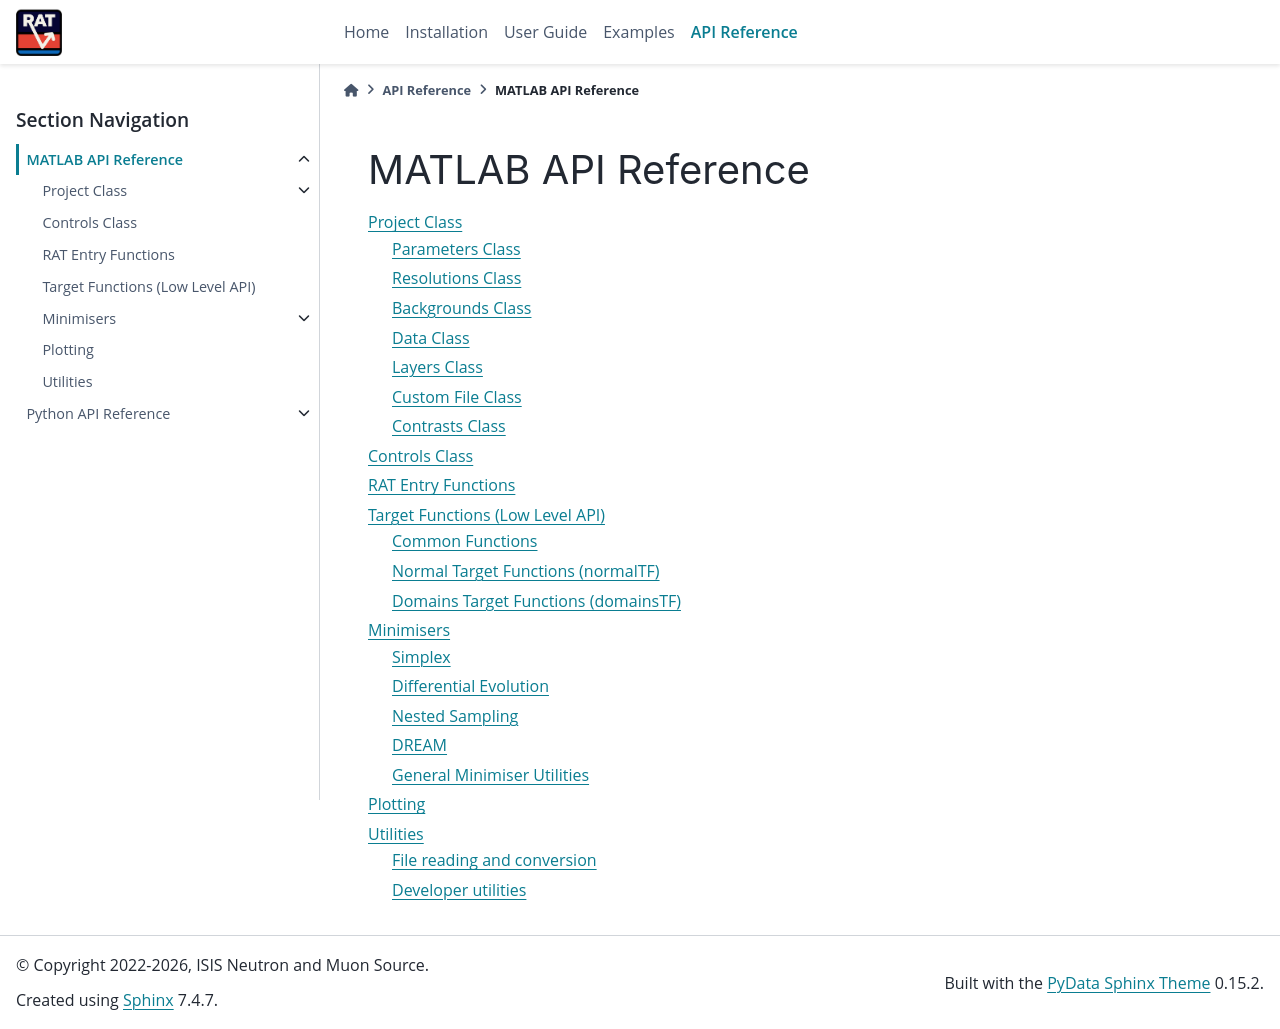

repository: RascalSoftware/RAT-Docs · page: dev/reference/matlab/index.html · generator: sphinx

.. _matlab_api:

====================
MATLAB API Reference
====================
.. toctree::
    :maxdepth: 2

    projectClass
    controlClass
    entryFunctions
    targetFunctions
    minimisers/index
    plotting
    utilities
